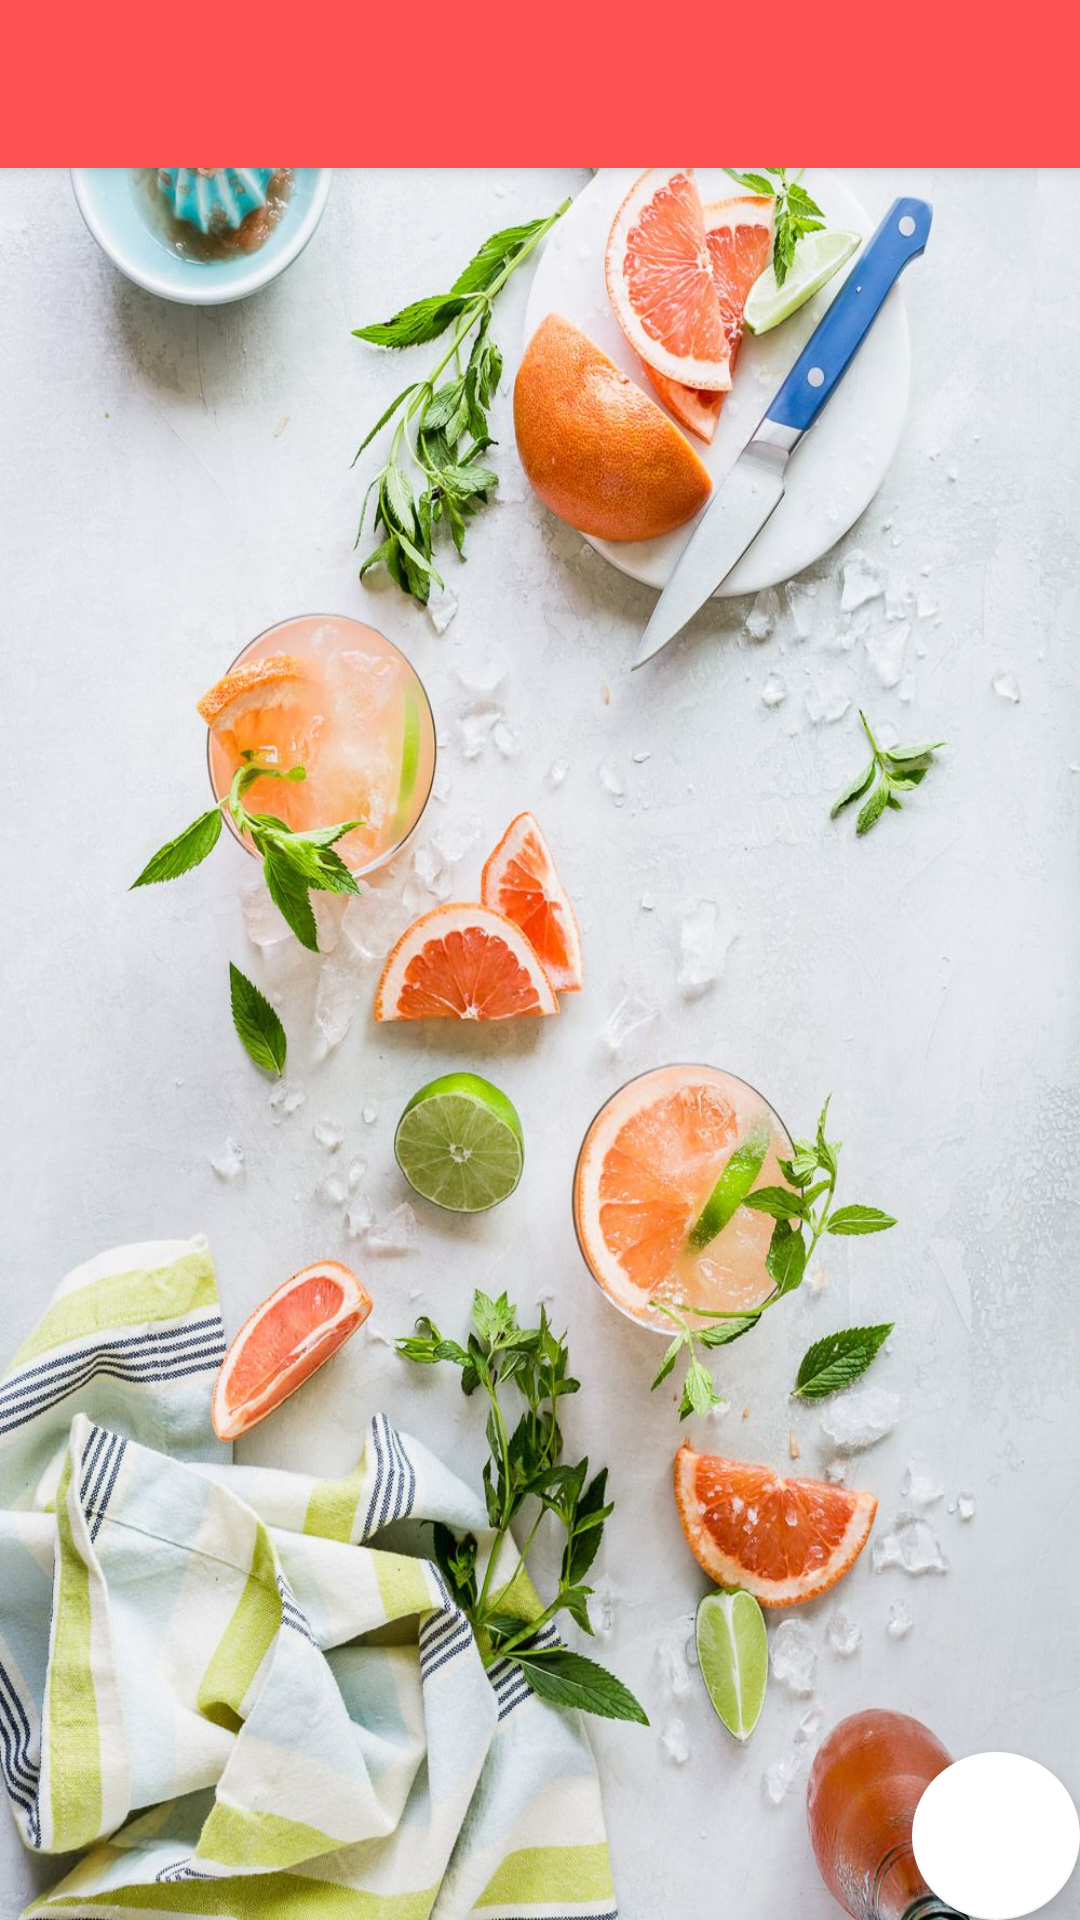

Produce the Android XML layout that renders to this screen, including the resource entries it uses.
<!-- AndroidManifest.xml: application theme AppTheme -->
<!-- res/layout/app_bar_home.xml -->
<?xml version="1.0" encoding="utf-8"?>
<androidx.coordinatorlayout.widget.CoordinatorLayout xmlns:android="http://schemas.android.com/apk/res/android"
    xmlns:app="http://schemas.android.com/apk/res-auto"
    xmlns:tools="http://schemas.android.com/tools"
    android:layout_width="match_parent"
    android:background="@drawable/back11"
    android:layout_height="match_parent"
    tools:context="com.ltdd.orderfood.Home">

    <com.google.android.material.appbar.AppBarLayout
        android:layout_width="match_parent"
        android:layout_height="wrap_content"
        android:theme="@style/AppTheme.AppBarOverlay">

        <androidx.appcompat.widget.Toolbar
            android:id="@+id/toolbar"
            android:layout_width="match_parent"
            android:layout_height="?attr/actionBarSize"
            android:background="@color/colorPrimary"
            app:popupTheme="@style/AppTheme.PopupOverlay" />

    </com.google.android.material.appbar.AppBarLayout>

    <include layout="@layout/content_home" />

    <com.google.android.material.floatingactionbutton.FloatingActionButton

        android:id="@+id/fab"
        android:layout_width="wrap_content"
        android:layout_height="wrap_content"
        android:layout_gravity="bottom|end"
        android:layout_margin="@dimen/fab_margin"
        app:backgroundTint="@android:color/white"
        app:srcCompat="@drawable/ic_shopping_cart_black_24dp"
        tools:ignore="VectorDrawableCompat"
        android:contentDescription="null"/>

</androidx.coordinatorlayout.widget.CoordinatorLayout>
<!-- res/layout/content_home.xml (included above) -->
<?xml version="1.0" encoding="utf-8"?>
<androidx.constraintlayout.widget.ConstraintLayout xmlns:android="http://schemas.android.com/apk/res/android"
    xmlns:app="http://schemas.android.com/apk/res-auto"
    xmlns:tools="http://schemas.android.com/tools"
    android:layout_width="match_parent"
    android:layout_height="match_parent"
    app:layout_behavior="@string/appbar_scrolling_view_behavior"
    tools:context="com.ltdd.orderfood.Home"
    tools:showIn="@layout/app_bar_home">
    <androidx.recyclerview.widget.RecyclerView
        android:scrollbars="vertical"
        android:id="@+id/recyclerView"
        android:layout_width="match_parent"
        android:layout_height="match_parent">

    </androidx.recyclerview.widget.RecyclerView>

</androidx.constraintlayout.widget.ConstraintLayout>
<!-- resources referenced by this layout -->
<resources>
  <color name="colorPrimary">#ff5353</color>
  <!-- drawable back11: jpg bitmap (drawable, 228042 bytes) -->
  <style name="AppTheme.AppBarOverlay" parent="ThemeOverlay.AppCompat.Dark.ActionBar" />
  <style name="AppTheme.PopupOverlay" parent="ThemeOverlay.AppCompat.Light" />
  <style name="AppTheme" parent="Theme.AppCompat.Light.NoActionBar">
          
          <item name="colorPrimary">@color/colorPrimary</item>
          <item name="colorPrimaryDark">@color/colorPrimaryDark</item>
          <item name="colorAccent">@color/colorAccent</item>
          <item name="android:windowFullscreen">true</item>
          <item name="android:windowNoTitle">true</item>
      </style>
  <color name="colorPrimaryDark">#000000</color>
  <color name="colorAccent">#fb7574</color>
</resources>
